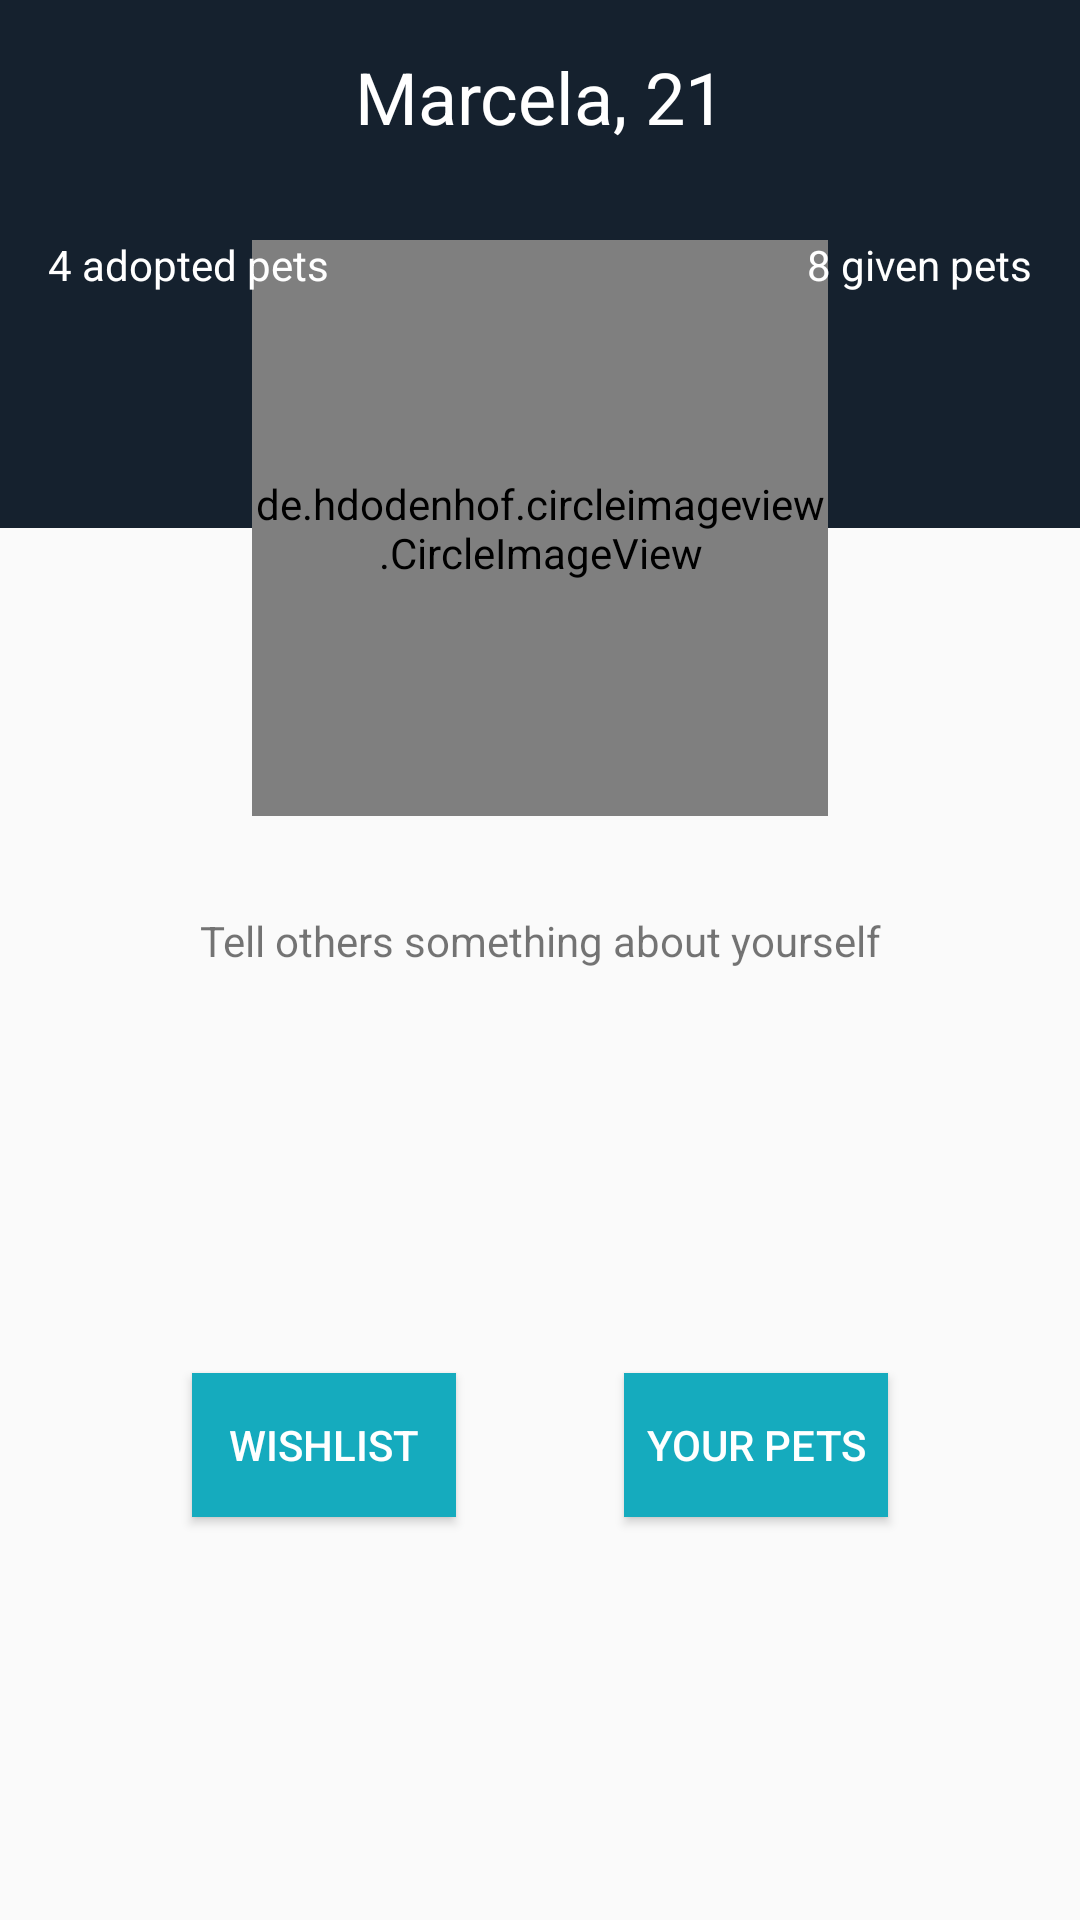

Write the Android layout XML for this screen, with the resource values it uses.
<!-- AndroidManifest.xml: application theme AppTheme -->
<!-- res/layout/fragment_profile.xml -->
<?xml version="1.0" encoding="utf-8"?>
<layout xmlns:tools="http://schemas.android.com/tools"
    xmlns:android="http://schemas.android.com/apk/res/android"
    xmlns:app="http://schemas.android.com/apk/res-auto">

    <data class="ProfileFragmentBinding">

        <variable
            name="user"
            type="com.halcyonmobile.adoption.model.User" />
    </data>

    <android.support.constraint.ConstraintLayout
        android:background="@android:color/transparent"
        android:layout_width="match_parent"
        android:layout_height="match_parent">

        <ImageView
            android:id="@+id/imageView"
            android:layout_width="match_parent"
            android:layout_height="176dp"
            android:background="@color/primary"
            app:layout_constraintEnd_toEndOf="parent"
            app:layout_constraintStart_toStartOf="parent"
            app:layout_constraintTop_toTopOf="parent"
            tools:ignore="ContentDescription" />

        <de.hdodenhof.circleimageview.CircleImageView
            android:id="@+id/profile_image"
            android:layout_width="192dp"
            android:layout_height="192dp"
            android:src="@{user.image}"
            app:layout_constraintBottom_toBottomOf="@+id/imageView"
            app:layout_constraintEnd_toEndOf="parent"
            app:layout_constraintStart_toStartOf="parent"
            app:layout_constraintTop_toBottomOf="@+id/imageView" />

        <TextView
            android:id="@+id/name_age"
            android:layout_width="wrap_content"
            android:layout_height="wrap_content"
            android:layout_marginTop="16dp"
            android:text="@string/user_name_age"
            android:textColor="@android:color/white"
            android:textSize="24sp"
            app:layout_constraintEnd_toEndOf="parent"
            app:layout_constraintStart_toStartOf="parent"
            app:layout_constraintTop_toTopOf="parent" />

        <TextView
            android:id="@+id/user_description"
            android:layout_width="wrap_content"
            android:layout_height="wrap_content"
            android:layout_margin="32dp"
            android:text="@string/enter_description"
            android:textAlignment="center"
            app:layout_constraintEnd_toEndOf="parent"
            app:layout_constraintStart_toStartOf="parent"
            app:layout_constraintTop_toBottomOf="@+id/profile_image" />

        <TextView
            android:id="@+id/adoptions"
            android:layout_width="wrap_content"
            android:layout_height="wrap_content"
            android:layout_marginStart="16dp"
            android:text="4 adopted pets"
            android:textColor="@android:color/white"
            app:layout_constraintBottom_toBottomOf="@+id/imageView"
            app:layout_constraintStart_toStartOf="parent"
            app:layout_constraintTop_toTopOf="parent" />

        <TextView
            android:id="@+id/given"
            android:layout_width="wrap_content"
            android:layout_height="wrap_content"
            android:layout_marginEnd="16dp"
            android:text="8 given pets"
            android:textColor="@android:color/white"
            app:layout_constraintBottom_toBottomOf="@+id/imageView"
            app:layout_constraintEnd_toEndOf="parent"
            app:layout_constraintTop_toTopOf="parent" />

        <Button
            android:id="@+id/button_pets"
            android:layout_width="wrap_content"
            android:layout_height="wrap_content"
            android:layout_margin="64dp"
            android:layout_marginTop="8dp"
            android:background="@color/accent"
            android:text="Your pets"
            android:textColor="@android:color/white"
            app:layout_constraintBottom_toBottomOf="parent"
            app:layout_constraintEnd_toEndOf="parent"
            app:layout_constraintTop_toBottomOf="@+id/user_description" />

        <Button
            android:id="@+id/button_wishlist"
            android:layout_width="wrap_content"
            android:layout_height="wrap_content"
            android:layout_margin="64dp"
            android:layout_marginTop="8dp"
            android:background="@color/accent"
            android:text="Wishlist"
            android:textColor="@android:color/white"
            app:layout_constraintBottom_toBottomOf="parent"
            app:layout_constraintStart_toStartOf="parent"
            app:layout_constraintTop_toBottomOf="@+id/user_description" />

    </android.support.constraint.ConstraintLayout>

</layout>
<!-- resources referenced by this layout -->
<resources>
  <color name="accent">#15abbe</color>
  <color name="primary">#15212e</color>
  <string name="enter_description">Tell others something about yourself</string>
  <string name="user_name_age">Marcela, 21</string>
  <style name="AppTheme" parent="Theme.AppCompat.Light.NoActionBar">
          
          <item name="colorPrimary">@color/primary</item>
          <item name="colorPrimaryDark">@color/primary_dark</item>
          <item name="colorAccent">@color/accent</item>
      </style>
  <color name="primary_dark">#0d141c</color>
</resources>
